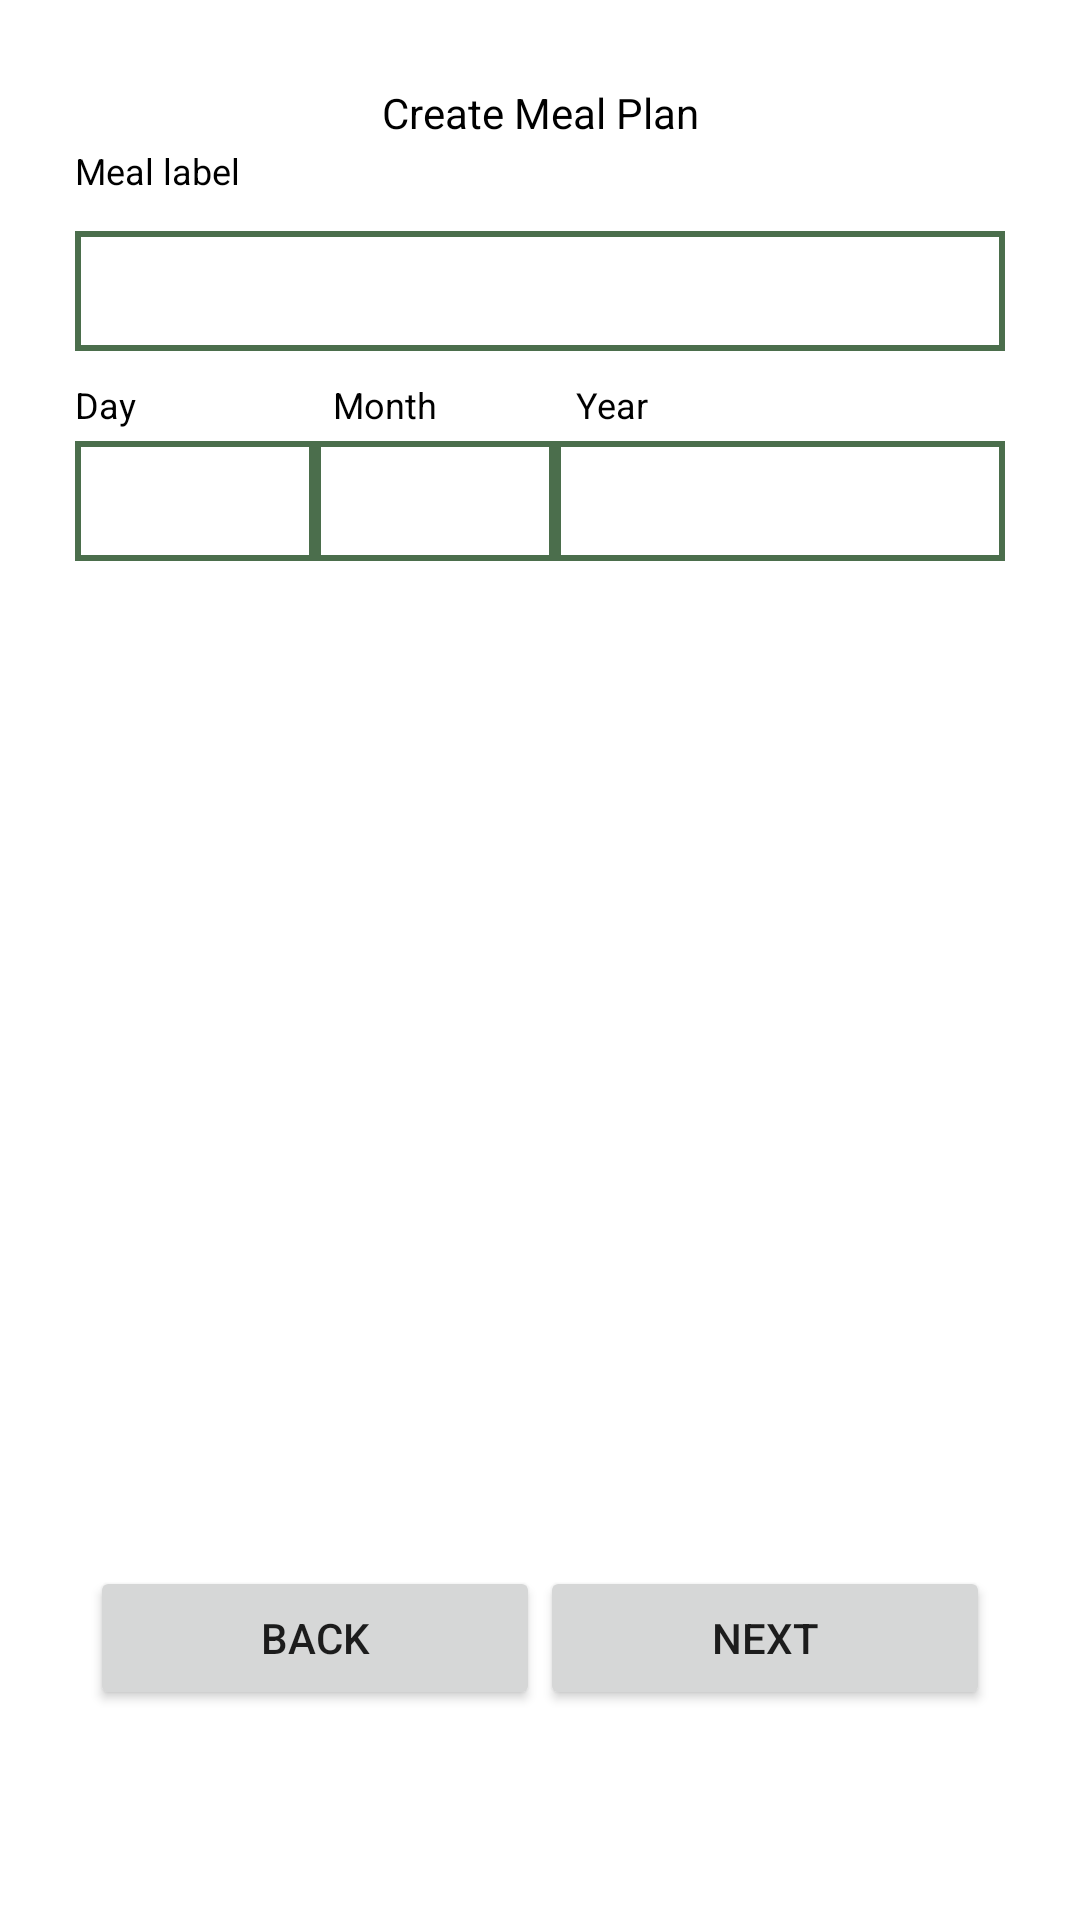

Reconstruct the res/layout file that produces this screen, plus the resources it refers to.
<!-- AndroidManifest.xml: application theme Theme.MealPlan -->
<!-- res/layout/fragment_meal_plan_date.xml -->
<?xml version="1.0" encoding="utf-8"?>
<androidx.constraintlayout.widget.ConstraintLayout xmlns:android="http://schemas.android.com/apk/res/android"
    xmlns:app="http://schemas.android.com/apk/res-auto"
    xmlns:tools="http://schemas.android.com/tools"
    android:layout_width="match_parent"
    android:layout_height="match_parent"
    tools:context=".MealPlanDateFragment">


    <TextView
        android:id="@+id/textViewmpd"
        android:layout_width="match_parent"
        android:layout_height="wrap_content"
        android:layout_marginTop="28dp"
        android:layout_marginBottom="30dp"
        android:text="Create Meal Plan"
        android:textColor="@color/black"
        android:textAlignment="center"
        app:layout_constraintEnd_toEndOf="parent"
        app:layout_constraintHorizontal_bias="0.0"
        app:layout_constraintStart_toStartOf="parent"
        app:layout_constraintTop_toTopOf="parent" />

    <TextView
        android:id="@+id/mlabelHint"
        android:layout_width="wrap_content"
        android:layout_height="wrap_content"
        android:layout_marginBottom="12dp"
        android:text="Meal label"
        android:textColor="@color/black"
        android:textSize="12sp"
        app:layout_constraintBottom_toTopOf="@+id/nameInput"
        app:layout_constraintEnd_toEndOf="@+id/nameInput"
        app:layout_constraintHorizontal_bias="0.0"
        app:layout_constraintStart_toStartOf="@+id/nameInput"
        app:layout_constraintTop_toBottomOf="@+id/textViewmpd"
        app:layout_constraintVertical_bias="1.0" />

    <EditText
        android:id="@+id/nameInput"
        android:layout_width="match_parent"
        android:layout_height="40dp"
        android:paddingLeft="10dp"
        android:textColor="@color/black"
        android:layout_marginLeft="25dp"
        android:layout_marginRight="25dp"
        android:layout_marginTop="30dp"
        android:background="@drawable/editext"
        app:layout_constraintEnd_toEndOf="parent"
        app:layout_constraintStart_toStartOf="parent"
        app:layout_constraintTop_toBottomOf="@+id/textViewmpd" />

    <TextView
        android:id="@+id/dayHint"
        android:layout_width="wrap_content"
        android:layout_height="wrap_content"
        android:layout_marginBottom="4dp"
        android:text="Day"
        android:textColor="@color/black"
        android:textSize="12sp"
        app:layout_constraintBottom_toTopOf="@+id/linearLayout3"
        app:layout_constraintEnd_toEndOf="@+id/linearLayout3"
        app:layout_constraintHorizontal_bias="0.0"
        app:layout_constraintStart_toStartOf="@+id/linearLayout3" />

    <TextView
        android:id="@+id/monthHint"
        android:layout_width="wrap_content"
        android:layout_height="wrap_content"
        android:layout_marginStart="56dp"
        android:layout_marginBottom="4dp"
        android:text="Month"
        android:textColor="@color/black"
        android:textSize="12sp"
        app:layout_constraintBottom_toTopOf="@+id/linearLayout3"
        app:layout_constraintEnd_toEndOf="@+id/linearLayout3"
        app:layout_constraintHorizontal_bias="0.048"
        app:layout_constraintStart_toEndOf="@+id/dayHint" />

    <TextView
        android:id="@+id/yearHint"
        android:layout_width="wrap_content"
        android:layout_height="wrap_content"
        android:layout_marginBottom="4dp"
        android:text="Year"
        android:textColor="@color/black"
        android:textSize="12sp"
        app:layout_constraintBottom_toTopOf="@+id/linearLayout3"
        app:layout_constraintEnd_toEndOf="@+id/linearLayout3"
        app:layout_constraintHorizontal_bias="0.28"
        app:layout_constraintStart_toEndOf="@+id/monthHint" />

    <LinearLayout
        android:id="@+id/linearLayout3"
        android:layout_width="match_parent"
        android:layout_height="40dp"
        android:layout_marginTop="30dp"
        android:orientation="horizontal"
        android:layout_marginLeft="25dp"
        android:layout_marginRight="25dp"
        android:background="@drawable/editext"
        app:layout_constraintEnd_toEndOf="parent"
        app:layout_constraintStart_toStartOf="parent"
        app:layout_constraintTop_toBottomOf="@+id/nameInput">



        <EditText
            android:id="@+id/dateInput"
            android:layout_width="wrap_content"
            android:layout_height="match_parent"
            android:layout_weight="1"
            android:paddingLeft="10dp"
            android:background="@drawable/editext" />

        <EditText
            android:id="@+id/monthInput"
            android:layout_width="wrap_content"
            android:layout_height="match_parent"
            android:layout_below="@id/dateInput"
            android:layout_weight="1"
            android:background="@drawable/editext"
            android:paddingLeft="10dp" />

        <EditText
            android:id="@+id/yearInput"
            android:layout_width="wrap_content"
            android:layout_height="match_parent"
            android:layout_below="@id/monthInput"
            android:background="@drawable/editext"
            android:layout_weight="2"
            android:paddingLeft="10dp" />
    </LinearLayout>


    <LinearLayout
        android:id="@+id/btns"
        android:layout_width="match_parent"
        android:layout_height="wrap_content"
        android:layout_marginLeft="30dp"
        android:layout_marginRight="30dp"
        android:layout_marginBottom="70dp"
        app:layout_constraintBottom_toBottomOf="parent"
        app:layout_constraintEnd_toEndOf="parent"
        app:layout_constraintStart_toStartOf="parent"
        android:orientation="horizontal">
        <Button
            android:id="@+id/back_btn"
            android:layout_width="150dp"
            android:layout_height="wrap_content"
            android:text="back" />

        <View
            android:layout_width="0dp"
            android:layout_height="0dp"
            android:layout_weight="1"/>
        <Button
            android:id="@+id/submitButton"
            android:layout_width="150dp"
            android:layout_height="wrap_content"
            android:text="next"
            />

    </LinearLayout>




</androidx.constraintlayout.widget.ConstraintLayout>
<!-- resources referenced by this layout -->
<resources>
  <color name="black">#FF000000</color>
  <!-- drawable editext (drawable) -->
  <shape xmlns:android="http://schemas.android.com/apk/res/android">
      <solid android:color="#FFFFFF" />
      <stroke
          android:color="@color/matcha"
          android:width="2dp" />
  </shape>
  <style name="Theme.MealPlan" parent="Theme.MaterialComponents.DayNight.DarkActionBar">
          
          <item name="colorPrimary">@color/matcha</item>
          <item name="colorPrimaryVariant">@color/purple_700</item>
          <item name="colorOnPrimary">@color/white</item>
          
          <item name="colorSecondary">@color/matcha</item>
          <item name="colorSecondaryVariant">@color/teal_700</item>
          <item name="colorOnSecondary">@color/black</item>
          
          <item name="android:statusBarColor">?attr/colorPrimaryVariant</item>
          
      </style>
  <color name="matcha">#4B6E4C</color>
  <color name="purple_700">#FF3700B3</color>
  <color name="white">#FFFFFFFF</color>
  <color name="teal_700">#FF018786</color>
</resources>
